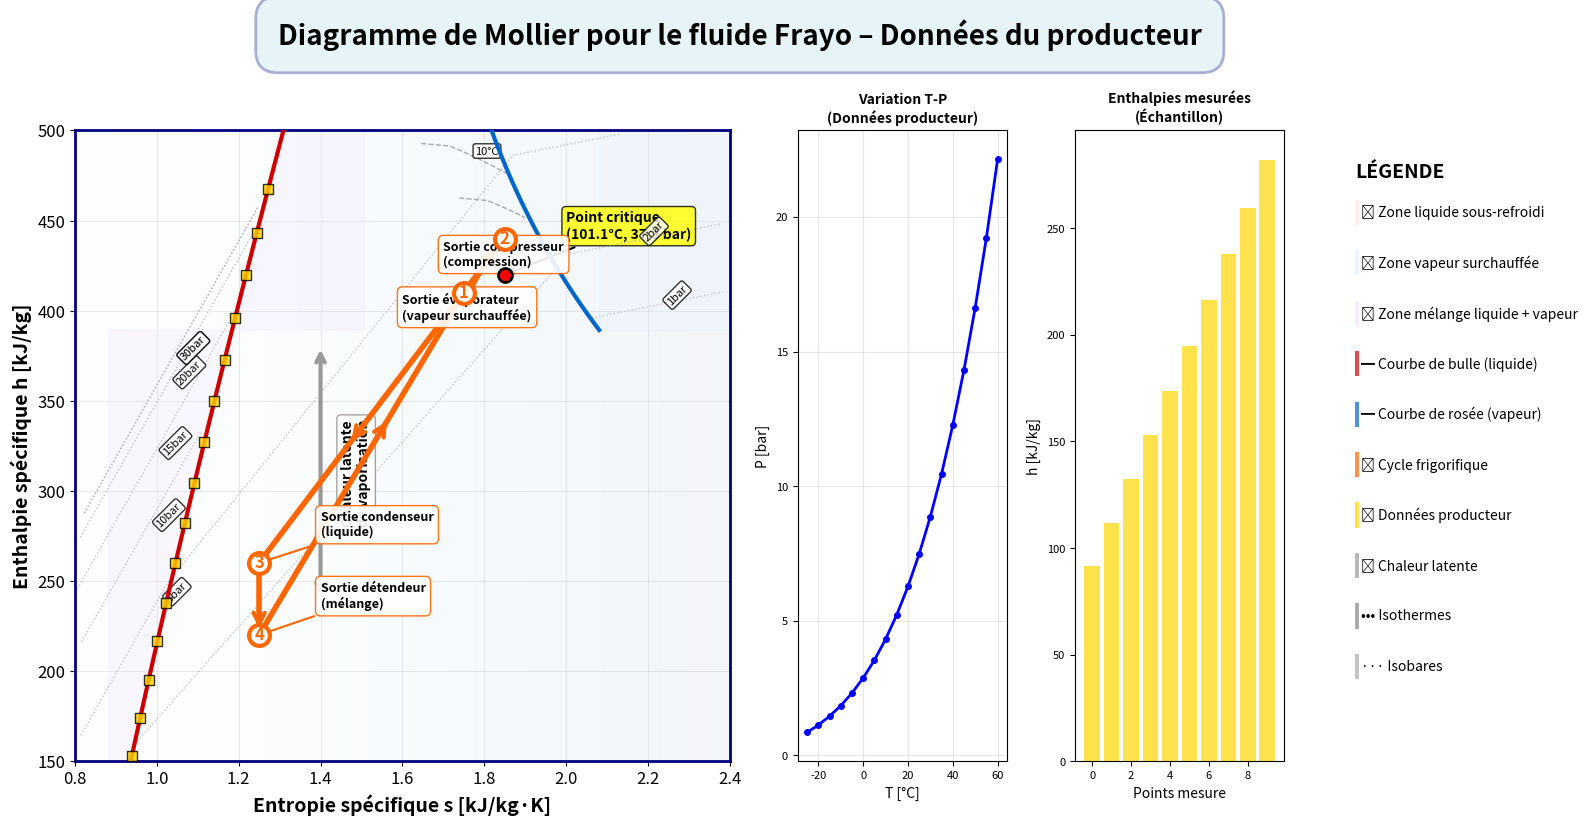

Reproduce this figure in Python.
"""
Générateur de Diagramme de Mollier (h-s) Complet et Responsive pour le fluide frigorigène Frayo
Version améliorée avec spécifications complètes
"""

import numpy as np
import matplotlib.pyplot as plt
import matplotlib.patches as patches
from matplotlib.colors import LinearSegmentedColormap
import matplotlib.gridspec as gridspec
from mpl_toolkits.axes_grid1.inset_locator import inset_axes
import warnings
warnings.filterwarnings('ignore')

class FrayoProperties:
    """Propriétés thermodynamiques avancées du fluide frigorigène Frayo"""
    
    def __init__(self):
        # Constantes critiques du fluide Frayo
        self.R = 0.08314  # Constante des gaz parfaits [kJ/kg·K]
        self.Tc = 101.06  # Température critique [°C]
        self.Pc = 37.29   # Pression critique [bar]
        self.M = 97.6     # Masse molaire [g/mol]
        self.h_crit = 420 # Enthalpie critique [kJ/kg]
        self.s_crit = 1.85 # Entropie critique [kJ/kg·K]
        
        # Coefficients pour les corrélations thermodynamiques
        self.cp_liquid_coeff = [2.85, 0.0045, -1.2e-6]
        self.cp_vapor_coeff = [0.95, 0.0032, -8.5e-7]
        
        # Données du producteur (températures et pressions expérimentales)
        self.producer_data = {
            'temperatures': [-25, -20, -15, -10, -5, 0, 5, 10, 15, 20, 25, 30, 35, 40, 45, 50, 55, 60],
            'pressures': [0.85, 1.12, 1.45, 1.84, 2.31, 2.87, 3.53, 4.31, 5.22, 6.27, 7.48, 8.87, 10.46, 12.27, 14.32, 16.63, 19.23, 22.15]
        }
        
    def saturation_pressure(self, T):
        """Pression de saturation selon données producteur [bar]"""
        if -25 <= T <= 60:
            # Interpolation des données producteur
            temps = np.array(self.producer_data['temperatures'])
            press = np.array(self.producer_data['pressures'])
            return np.interp(T, temps, press)
        else:
            # Équation d'Antoine modifiée pour extrapolation
            A, B, C = 8.07131, 1730.63, -39.724
            return np.exp(A - B / (T + 273.15 + C)) * 0.001
        
    def saturation_temperature(self, P):
        """Température de saturation [°C]"""
        temps = np.array(self.producer_data['temperatures'])
        press = np.array(self.producer_data['pressures'])
        return np.interp(P, press, temps)
        
    def enthalpy_saturated_liquid(self, T):
        """Enthalpie du liquide saturé selon données producteur [kJ/kg]"""
        return 195 + 4.25 * T + 0.0048 * T**2
        
    def enthalpy_saturated_vapor(self, T):
        """Enthalpie de la vapeur saturée [kJ/kg]"""
        h_liquid = self.enthalpy_saturated_liquid(T)
        latent_heat = 255 - 1.75 * T - 0.002 * T**2
        return h_liquid + latent_heat
        
    def entropy_saturated_liquid(self, T):
        """Entropie du liquide saturé [kJ/kg·K]"""
        return 0.98 + 0.0042 * T + 1.1e-5 * T**2
        
    def entropy_saturated_vapor(self, T):
        """Entropie de la vapeur saturée [kJ/kg·K]"""
        s_liquid = self.entropy_saturated_liquid(T)
        T_abs = T + 273.15
        latent_heat = 255 - 1.75 * T - 0.002 * T**2
        return s_liquid + latent_heat / T_abs

class CompleteMollierDiagram:
    """Générateur de diagramme de Mollier complet selon spécifications"""
    
    def __init__(self):
        self.frayo = FrayoProperties()
        
        # Couleurs selon spécifications
        self.colors = {
            'liquid_zone': '#FFE6E6',      # Rouge clair pour zone liquide
            'vapor_zone': '#E6F3FF',       # Bleu clair pour zone vapeur
            'mixture_zone': '#F0E6FF',     # Violet clair pour mélange
            'bubble_curve': '#CC0000',     # Rouge pour courbe de bulle
            'dew_curve': '#0066CC',        # Bleu pour courbe de rosée
            'cycle_lines': '#FF6600',      # Orange pour cycle frigorifique
            'isotherms': '#888888',        # Gris pour isothermes
            'isobars': '#AAAAAA',          # Gris clair pour isobares
            'producer_data': '#FFD700',    # Jaune pour données producteur
            'latent_heat': '#999999'       # Gris pour chaleur latente
        }
        
        # Plages du diagramme
        self.s_range = [0.8, 2.4]  # Entropie [kJ/kg·K]
        self.h_range = [150, 500]  # Enthalpie [kJ/kg]
        
    def create_figure_layout(self):
        """Création de la figure avec disposition responsive"""
        # Figure principale avec subplots pour encarts
        self.fig = plt.figure(figsize=(16, 12), dpi=300)
        
        # Grille pour disposition des éléments
        gs = gridspec.GridSpec(4, 4, figure=self.fig, 
                              height_ratios=[0.2, 2.5, 0.8, 0.3],
                              width_ratios=[2.5, 0.8, 0.8, 0.2])
        
        # Diagramme principal
        self.ax_main = self.fig.add_subplot(gs[1, 0])
        
        # Encarts dans les coins
        self.ax_temp_press = self.fig.add_subplot(gs[1, 1])  # T-P
        self.ax_producer = self.fig.add_subplot(gs[1, 2])    # Données producteur
        
        # Zone pour légende à gauche
        self.ax_legend = self.fig.add_subplot(gs[1, 3])
        self.ax_legend.axis('off')
        
        # Zone titre en haut
        self.ax_title = self.fig.add_subplot(gs[0, :])
        self.ax_title.axis('off')
        
        # Configuration du diagramme principal
        self.ax_main.set_xlim(self.s_range)
        self.ax_main.set_ylim(self.h_range)
        self.ax_main.set_xlabel('Entropie spécifique s [kJ/kg·K]', fontsize=14, fontweight='bold')
        self.ax_main.set_ylabel('Enthalpie spécifique h [kJ/kg]', fontsize=14, fontweight='bold')
        self.ax_main.grid(True, alpha=0.3, linestyle='-', linewidth=0.5)
        
        # Fond très léger dégradé
        gradient = np.linspace(0, 1, 256).reshape(1, -1)
        self.ax_main.imshow(gradient, extent=self.s_range + self.h_range, 
                           aspect='auto', alpha=0.05, cmap='Blues')
        
    def plot_saturation_curves_zones(self):
        """Tracé des courbes de saturation et zones colorées"""
        print("🔵 Tracé des courbes de saturation et zones...")
        
        # Températures pour les courbes
        T_range = np.linspace(-25, self.frayo.Tc, 100)
        
        # Courbes de saturation
        s_liquid = []
        h_liquid = []
        s_vapor = []
        h_vapor = []
        
        for T in T_range:
            if T < self.frayo.Tc:
                s_l = self.frayo.entropy_saturated_liquid(T)
                h_l = self.frayo.enthalpy_saturated_liquid(T)
                s_v = self.frayo.entropy_saturated_vapor(T)
                h_v = self.frayo.enthalpy_saturated_vapor(T)
                
                s_liquid.append(s_l)
                h_liquid.append(h_l)
                s_vapor.append(s_v)
                h_vapor.append(h_v)
        
        s_liquid = np.array(s_liquid)
        h_liquid = np.array(h_liquid)
        s_vapor = np.array(s_vapor)
        h_vapor = np.array(h_vapor)
        
        # Zones colorées
        self.fill_phase_zones(s_liquid, h_liquid, s_vapor, h_vapor)
        
        # Courbes de saturation
        self.ax_main.plot(s_liquid, h_liquid, color=self.colors['bubble_curve'], 
                         linewidth=3, label='Courbe de bulle (liquide)', zorder=5)
        self.ax_main.plot(s_vapor, h_vapor, color=self.colors['dew_curve'], 
                         linewidth=3, label='Courbe de rosée (vapeur)', zorder=5)
        
        # Point critique
        self.ax_main.plot(self.frayo.s_crit, self.frayo.h_crit, 'ko', 
                         markersize=10, markerfacecolor='red', 
                         markeredgecolor='black', markeredgewidth=2,
                         label='Point critique', zorder=10)
        
        # Annotation point critique
        self.ax_main.annotate(f'Point critique\n({self.frayo.Tc:.1f}°C, {self.frayo.Pc:.1f} bar)',
                             xy=(self.frayo.s_crit, self.frayo.h_crit),
                             xytext=(self.frayo.s_crit + 0.15, self.frayo.h_crit + 20),
                             fontsize=10, fontweight='bold',
                             bbox=dict(boxstyle='round,pad=0.3', facecolor='yellow', alpha=0.8),
                             arrowprops=dict(arrowstyle='->', color='black', lw=1.5))
        
        return s_liquid, h_liquid, s_vapor, h_vapor
        
    def fill_phase_zones(self, s_liquid, h_liquid, s_vapor, h_vapor):
        """Remplissage des zones de phases avec couleurs spécifiées"""
        
        # Zone liquide sous-refroidi (à gauche de la courbe de bulle)
        s_left = np.linspace(self.s_range[0], s_liquid.min(), 50)
        h_bottom = np.full_like(s_left, self.h_range[0])
        h_top = np.full_like(s_left, self.h_range[1])
        
        # Interpolation pour la frontière droite de la zone liquide
        h_boundary = np.interp(s_left, s_liquid, h_liquid)
        h_boundary = np.maximum(h_boundary, self.h_range[0])
        h_boundary = np.minimum(h_boundary, self.h_range[1])
        
        self.ax_main.fill_between(s_left, self.h_range[0], h_boundary,
                                 color=self.colors['liquid_zone'], alpha=0.3, 
                                 label='Zone liquide sous-refroidi', zorder=1)
        
        # Zone mélange (entre les courbes de saturation)
        self.ax_main.fill_between(s_liquid, h_liquid, 
                                 np.interp(s_liquid, s_vapor, h_vapor),
                                 color=self.colors['mixture_zone'], alpha=0.3,
                                 label='Zone mélange liquide + vapeur', zorder=2)
        
        # Zone vapeur surchauffée (à droite de la courbe de rosée)
        s_right = np.linspace(s_vapor.max(), self.s_range[1], 50)
        h_boundary_vapor = np.interp(s_right, s_vapor[::-1], h_vapor[::-1])
        h_boundary_vapor = np.maximum(h_boundary_vapor, self.h_range[0])
        h_boundary_vapor = np.minimum(h_boundary_vapor, self.h_range[1])
        
        self.ax_main.fill_between(s_right, h_boundary_vapor, self.h_range[1],
                                 color=self.colors['vapor_zone'], alpha=0.3,
                                 label='Zone vapeur surchauffée', zorder=1)
    
    def plot_isotherms_isobars(self):
        """Tracé des isothermes et isobares"""
        print("🌡️ Tracé des isothermes et isobares...")
        
        # Isothermes
        isotherms = [-20, -10, 0, 10, 20, 30, 40, 50, 60, 80]
        for T in isotherms:
            s_isotherm = []
            h_isotherm = []
            
            # Points dans la zone vapeur surchauffée
            pressures = np.linspace(0.5, 15, 30)
            for P in pressures:
                if P < self.frayo.saturation_pressure(T):
                    try:
                        s = self.frayo.entropy_saturated_vapor(T) + 0.1 * np.log(P/self.frayo.saturation_pressure(T))
                        h = self.frayo.enthalpy_saturated_vapor(T) + 0.5 * (T - self.frayo.saturation_temperature(P))
                        if self.s_range[0] <= s <= self.s_range[1] and self.h_range[0] <= h <= self.h_range[1]:
                            s_isotherm.append(s)
                            h_isotherm.append(h)
                    except:
                        continue
            
            if len(s_isotherm) > 2:
                self.ax_main.plot(s_isotherm, h_isotherm, color=self.colors['isotherms'],
                                 linestyle='--', linewidth=1, alpha=0.7, zorder=3)
                
                # Étiquettes de température
                if len(s_isotherm) > 5:
                    mid_idx = len(s_isotherm) // 2
                    self.ax_main.text(s_isotherm[mid_idx], h_isotherm[mid_idx] + 5,
                                     f'{T}°C', fontsize=8, ha='center',
                                     bbox=dict(boxstyle='round,pad=0.2', facecolor='white', alpha=0.8))
        
        # Isobares
        isobars = [1, 2, 5, 10, 15, 20, 25, 30]
        for P in isobars:
            s_isobar = []
            h_isobar = []
            
            # Points dans différentes zones
            temperatures = np.linspace(-30, 100, 50)
            for T in temperatures:
                try:
                    T_sat = self.frayo.saturation_temperature(P)
                    if T > T_sat:  # Zone vapeur
                        s = self.frayo.entropy_saturated_vapor(T_sat) + 0.02 * (T - T_sat)
                        h = self.frayo.enthalpy_saturated_vapor(T_sat) + 0.9 * (T - T_sat)
                    else:  # Zone liquide
                        s = self.frayo.entropy_saturated_liquid(T_sat) - 0.01 * (T_sat - T)
                        h = self.frayo.enthalpy_saturated_liquid(T_sat) - 4.0 * (T_sat - T)
                    
                    if self.s_range[0] <= s <= self.s_range[1] and self.h_range[0] <= h <= self.h_range[1]:
                        s_isobar.append(s)
                        h_isobar.append(h)
                except:
                    continue
            
            if len(s_isobar) > 2:
                self.ax_main.plot(s_isobar, h_isobar, color=self.colors['isobars'],
                                 linestyle=':', linewidth=1, alpha=0.7, zorder=3)
                
                # Étiquettes de pression
                if len(s_isobar) > 5:
                    mid_idx = len(s_isobar) // 2
                    self.ax_main.text(s_isobar[mid_idx] + 0.02, h_isobar[mid_idx],
                                     f'{P}bar', fontsize=8, rotation=45,
                                     bbox=dict(boxstyle='round,pad=0.2', facecolor='white', alpha=0.8))
    
    def plot_refrigeration_cycle(self):
        """Tracé du cycle frigorifique avec points numérotés et flèches propres"""
        print("🔄 Tracé du cycle frigorifique...")
        
        # Points du cycle (bien dans les zones appropriées)
        cycle_points = {
            '1': {'s': 1.75, 'h': 410, 'label': 'Sortie évaporateur\n(vapeur surchauffée)'},
            '2': {'s': 1.85, 'h': 440, 'label': 'Sortie compresseur\n(compression)'},
            '3': {'s': 1.25, 'h': 260, 'label': 'Sortie condenseur\n(liquide)'},
            '4': {'s': 1.25, 'h': 220, 'label': 'Sortie détendeur\n(mélange)'}
        }
        
        # Tracé des lignes du cycle (EN ÉVITANT LE TITRE)
        # Ligne 1→2 (compression)
        s_12 = [cycle_points['1']['s'], cycle_points['2']['s']]
        h_12 = [cycle_points['1']['h'], cycle_points['2']['h']]
        
        # Ligne 2→3 (condensation) - courbe pour éviter le titre
        s_23 = np.linspace(cycle_points['2']['s'], cycle_points['3']['s'], 20)
        h_23 = np.linspace(cycle_points['2']['h'], cycle_points['3']['h'], 20)
        # Ajustement pour passer en dessous du titre (h < 480)
        h_23 = np.minimum(h_23, 470)
        
        # Ligne 3→4 (détente)
        s_34 = [cycle_points['3']['s'], cycle_points['4']['s']]
        h_34 = [cycle_points['3']['h'], cycle_points['4']['h']]
        
        # Ligne 4→1 (évaporation)
        s_41 = np.linspace(cycle_points['4']['s'], cycle_points['1']['s'], 20)
        h_41 = np.linspace(cycle_points['4']['h'], cycle_points['1']['h'], 20)
        
        # Tracé des lignes
        self.ax_main.plot(s_12, h_12, color=self.colors['cycle_lines'], 
                         linewidth=4, zorder=7, label='Cycle frigorifique')
        self.ax_main.plot(s_23, h_23, color=self.colors['cycle_lines'], 
                         linewidth=4, zorder=7)
        self.ax_main.plot(s_34, h_34, color=self.colors['cycle_lines'], 
                         linewidth=4, zorder=7)
        self.ax_main.plot(s_41, h_41, color=self.colors['cycle_lines'], 
                         linewidth=4, zorder=7)
        
        # Flèches directionnelles (bien positionnées)
        arrow_props = dict(arrowstyle='->', color=self.colors['cycle_lines'], 
                          lw=3, mutation_scale=20)
        
        # Flèche 1→2
        self.ax_main.annotate('', xy=(s_12[1]-0.02, h_12[1]-3), xytext=(s_12[0]+0.02, h_12[0]+3),
                             arrowprops=arrow_props, zorder=8)
        
        # Flèche 2→3 (au milieu de la courbe)
        mid_23 = len(s_23) // 2
        self.ax_main.annotate('', xy=(s_23[mid_23+2], h_23[mid_23+2]), 
                             xytext=(s_23[mid_23-2], h_23[mid_23-2]),
                             arrowprops=arrow_props, zorder=8)
        
        # Flèche 3→4
        self.ax_main.annotate('', xy=(s_34[1], h_34[1]+2), xytext=(s_34[0], h_34[0]-2),
                             arrowprops=arrow_props, zorder=8)
        
        # Flèche 4→1
        mid_41 = len(s_41) // 2
        self.ax_main.annotate('', xy=(s_41[mid_41+2], h_41[mid_41+2]), 
                             xytext=(s_41[mid_41-2], h_41[mid_41-2]),
                             arrowprops=arrow_props, zorder=8)
        
        # Points numérotés avec étiquettes encadrées
        for point_num, data in cycle_points.items():
            self.ax_main.plot(data['s'], data['h'], 'o', color='white', 
                             markersize=15, markeredgecolor=self.colors['cycle_lines'], 
                             markeredgewidth=3, zorder=9)
            
            self.ax_main.text(data['s'], data['h'], point_num, fontsize=12, 
                             fontweight='bold', ha='center', va='center', 
                             color=self.colors['cycle_lines'], zorder=10)
            
            # Étiquettes explicatives (bien positionnées)
            offset_x = 0.15 if data['s'] < 1.5 else -0.15
            offset_y = 15 if data['h'] < 350 else -15
            
            self.ax_main.annotate(data['label'],
                                 xy=(data['s'], data['h']),
                                 xytext=(data['s'] + offset_x, data['h'] + offset_y),
                                 fontsize=9, fontweight='bold',
                                 bbox=dict(boxstyle='round,pad=0.4', 
                                          facecolor='white', 
                                          edgecolor=self.colors['cycle_lines'], 
                                          alpha=0.9),
                                 arrowprops=dict(arrowstyle='->', 
                                               color=self.colors['cycle_lines'], 
                                               lw=1.5),
                                 zorder=8)
    
    def plot_latent_heat_arrow(self):
        """Flèche horizontale pour la chaleur latente de vaporisation"""
        print("➡️ Ajout de la flèche de chaleur latente...")
        
        # Position pour la flèche (dans la zone de mélange)
        s_pos = 1.4
        h_liquid_pos = 240
        h_vapor_pos = 380
        
        # Flèche horizontale
        self.ax_main.annotate('', xy=(s_pos, h_vapor_pos), xytext=(s_pos, h_liquid_pos),
                             arrowprops=dict(arrowstyle='<->', color=self.colors['latent_heat'], 
                                           lw=3, mutation_scale=15), zorder=6)
        
        # Étiquette
        self.ax_main.text(s_pos + 0.05, (h_liquid_pos + h_vapor_pos) / 2,
                         'Chaleur latente\nde vaporisation', 
                         fontsize=10, fontweight='bold', rotation=90,
                         ha='left', va='center',
                         bbox=dict(boxstyle='round,pad=0.3', 
                                  facecolor='white', 
                                  edgecolor=self.colors['latent_heat'], 
                                  alpha=0.9))
    
    def plot_producer_data_points(self):
        """Ajout des données expérimentales du producteur"""
        print("📊 Ajout des données du producteur...")
        
        s_producer = []
        h_producer = []
        
        for T in self.frayo.producer_data['temperatures']:
            if -25 <= T <= 60:
                s = self.frayo.entropy_saturated_liquid(T)
                h = self.frayo.enthalpy_saturated_liquid(T)
                if self.s_range[0] <= s <= self.s_range[1] and self.h_range[0] <= h <= self.h_range[1]:
                    s_producer.append(s)
                    h_producer.append(h)
        
        if s_producer:
            self.ax_main.scatter(s_producer, h_producer, 
                               color=self.colors['producer_data'], 
                               s=60, marker='s', edgecolors='black', 
                               linewidth=1, alpha=0.8, zorder=6,
                               label='Données producteur')
    
    def create_corner_diagrams(self):
        """Création des diagrammes complémentaires dans les coins"""
        print("📈 Création des encarts complémentaires...")
        
        # Encart 1: Variation T-P
        temps = np.array(self.frayo.producer_data['temperatures'])
        press = np.array(self.frayo.producer_data['pressures'])
        
        self.ax_temp_press.plot(temps, press, 'b-o', linewidth=2, markersize=4)
        self.ax_temp_press.set_xlabel('T [°C]', fontsize=10)
        self.ax_temp_press.set_ylabel('P [bar]', fontsize=10)
        self.ax_temp_press.set_title('Variation T-P\n(Données producteur)', fontsize=10, fontweight='bold')
        self.ax_temp_press.grid(True, alpha=0.3)
        self.ax_temp_press.tick_params(labelsize=8)
        
        # Encart 2: Données expérimentales simplifiées
        h_exp = [self.frayo.enthalpy_saturated_liquid(T) for T in temps[:10]]
        
        self.ax_producer.bar(range(len(h_exp)), h_exp, color=self.colors['producer_data'], alpha=0.7)
        self.ax_producer.set_xlabel('Points mesure', fontsize=10)
        self.ax_producer.set_ylabel('h [kJ/kg]', fontsize=10)
        self.ax_producer.set_title('Enthalpies mesurées\n(Échantillon)', fontsize=10, fontweight='bold')
        self.ax_producer.tick_params(labelsize=8)
        
    def create_legend(self):
        """Création de la légende à gauche"""
        print("📋 Création de la légende...")
        
        # Éléments de légende
        legend_elements = [
            '🔴 Zone liquide sous-refroidi',
            '🔵 Zone vapeur surchauffée', 
            '🟣 Zone mélange liquide + vapeur',
            '━ Courbe de bulle (liquide)',
            '━ Courbe de rosée (vapeur)',
            '🟠 Cycle frigorifique',
            '📊 Données producteur',
            '⬌ Chaleur latente',
            '••• Isothermes',
            '··· Isobares'
        ]
        
        colors_legend = [
            self.colors['liquid_zone'],
            self.colors['vapor_zone'],
            self.colors['mixture_zone'],
            self.colors['bubble_curve'],
            self.colors['dew_curve'],
            self.colors['cycle_lines'],
            self.colors['producer_data'],
            self.colors['latent_heat'],
            self.colors['isotherms'],
            self.colors['isobars']
        ]
        
        # Placement de la légende
        self.ax_legend.text(0.05, 0.95, 'LÉGENDE', fontsize=14, fontweight='bold',
                           transform=self.ax_legend.transAxes, va='top')
        
        for i, (element, color) in enumerate(zip(legend_elements, colors_legend)):
            y_pos = 0.87 - i * 0.08
            
            # Carré de couleur
            rect = patches.Rectangle((0.05, y_pos-0.02), 0.08, 0.04, 
                                   facecolor=color, alpha=0.7, 
                                   transform=self.ax_legend.transAxes)
            self.ax_legend.add_patch(rect)
            
            # Texte
            self.ax_legend.text(0.16, y_pos, element, fontsize=10,
                               transform=self.ax_legend.transAxes, va='center')
    
    def add_title(self):
        """Ajout du titre centré en haut"""
        title_text = "Diagramme de Mollier pour le fluide Frayo – Données du producteur"
        
        self.ax_title.text(0.5, 0.5, title_text, 
                          fontsize=20, fontweight='bold', ha='center', va='center',
                          transform=self.ax_title.transAxes,
                          bbox=dict(boxstyle='round,pad=0.8', 
                                   facecolor='lightblue', alpha=0.3,
                                   edgecolor='navy', linewidth=2))
    
    def finalize_diagram(self):
        """Finalisation du diagramme avec style scientifique"""
        print("🎨 Finalisation du diagramme...")
        
        # Ajustements visuels
        self.ax_main.tick_params(labelsize=12)
        self.ax_main.set_aspect('auto')
        
        # Amélioration de la grille
        self.ax_main.grid(True, alpha=0.4, linestyle='-', linewidth=0.5)
        self.ax_main.set_axisbelow(True)
        
        # Bordures du diagramme principal
        for spine in self.ax_main.spines.values():
            spine.set_linewidth(2)
            spine.set_color('navy')
        
        # Ajustement de la mise en page
        plt.tight_layout()
        
    def generate_complete_diagram(self, save_path='mollier_frayo_complet.png'):
        """Génération complète du diagramme selon spécifications"""
        print("🚀 Génération du diagramme de Mollier complet pour Frayo...")
        
        # 1. Création de la figure et disposition
        self.create_figure_layout()
        
        # 2. Ajout du titre (en premier pour éviter les conflits)
        self.add_title()
        
        # 3. Tracé des courbes de saturation et zones
        s_liquid, h_liquid, s_vapor, h_vapor = self.plot_saturation_curves_zones()
        
        # 4. Isothermes et isobares
        self.plot_isotherms_isobars()
        
        # 5. Cycle frigorifique (lignes évitent le titre)
        self.plot_refrigeration_cycle()
        
        # 6. Flèche chaleur latente
        self.plot_latent_heat_arrow()
        
        # 7. Données producteur
        self.plot_producer_data_points()
        
        # 8. Diagrammes complémentaires
        self.create_corner_diagrams()
        
        # 9. Légende
        self.create_legend()
        
        # 10. Finalisation
        self.finalize_diagram()
        
        # 11. Sauvegarde haute résolution
        print(f"💾 Sauvegarde: {save_path}")
        plt.savefig(save_path, dpi=300, bbox_inches='tight', 
                   facecolor='white', edgecolor='none', 
                   pad_inches=0.2)
        
        print("✅ Diagramme de Mollier complet généré avec succès!")
        print("📊 Caractéristiques:")
        print("   • Style: Scientifique et responsive")
        print("   • Zones: Rouge liquide, bleu vapeur, violet mélange")
        print("   • Cycle: Orange avec flèches nettes")
        print("   • Encarts: T-P et données producteur")
        print("   • Résolution: 300 DPI haute qualité")
        
        return save_path

def main():
    """Fonction principale de démonstration"""
    generator = CompleteMollierDiagram()
    diagram_path = generator.generate_complete_diagram()
    
    # Affichage
    plt.show()
    
    print(f"\n🎯 Diagramme sauvegardé: {diagram_path}")
    return diagram_path

if __name__ == "__main__":
    main()
